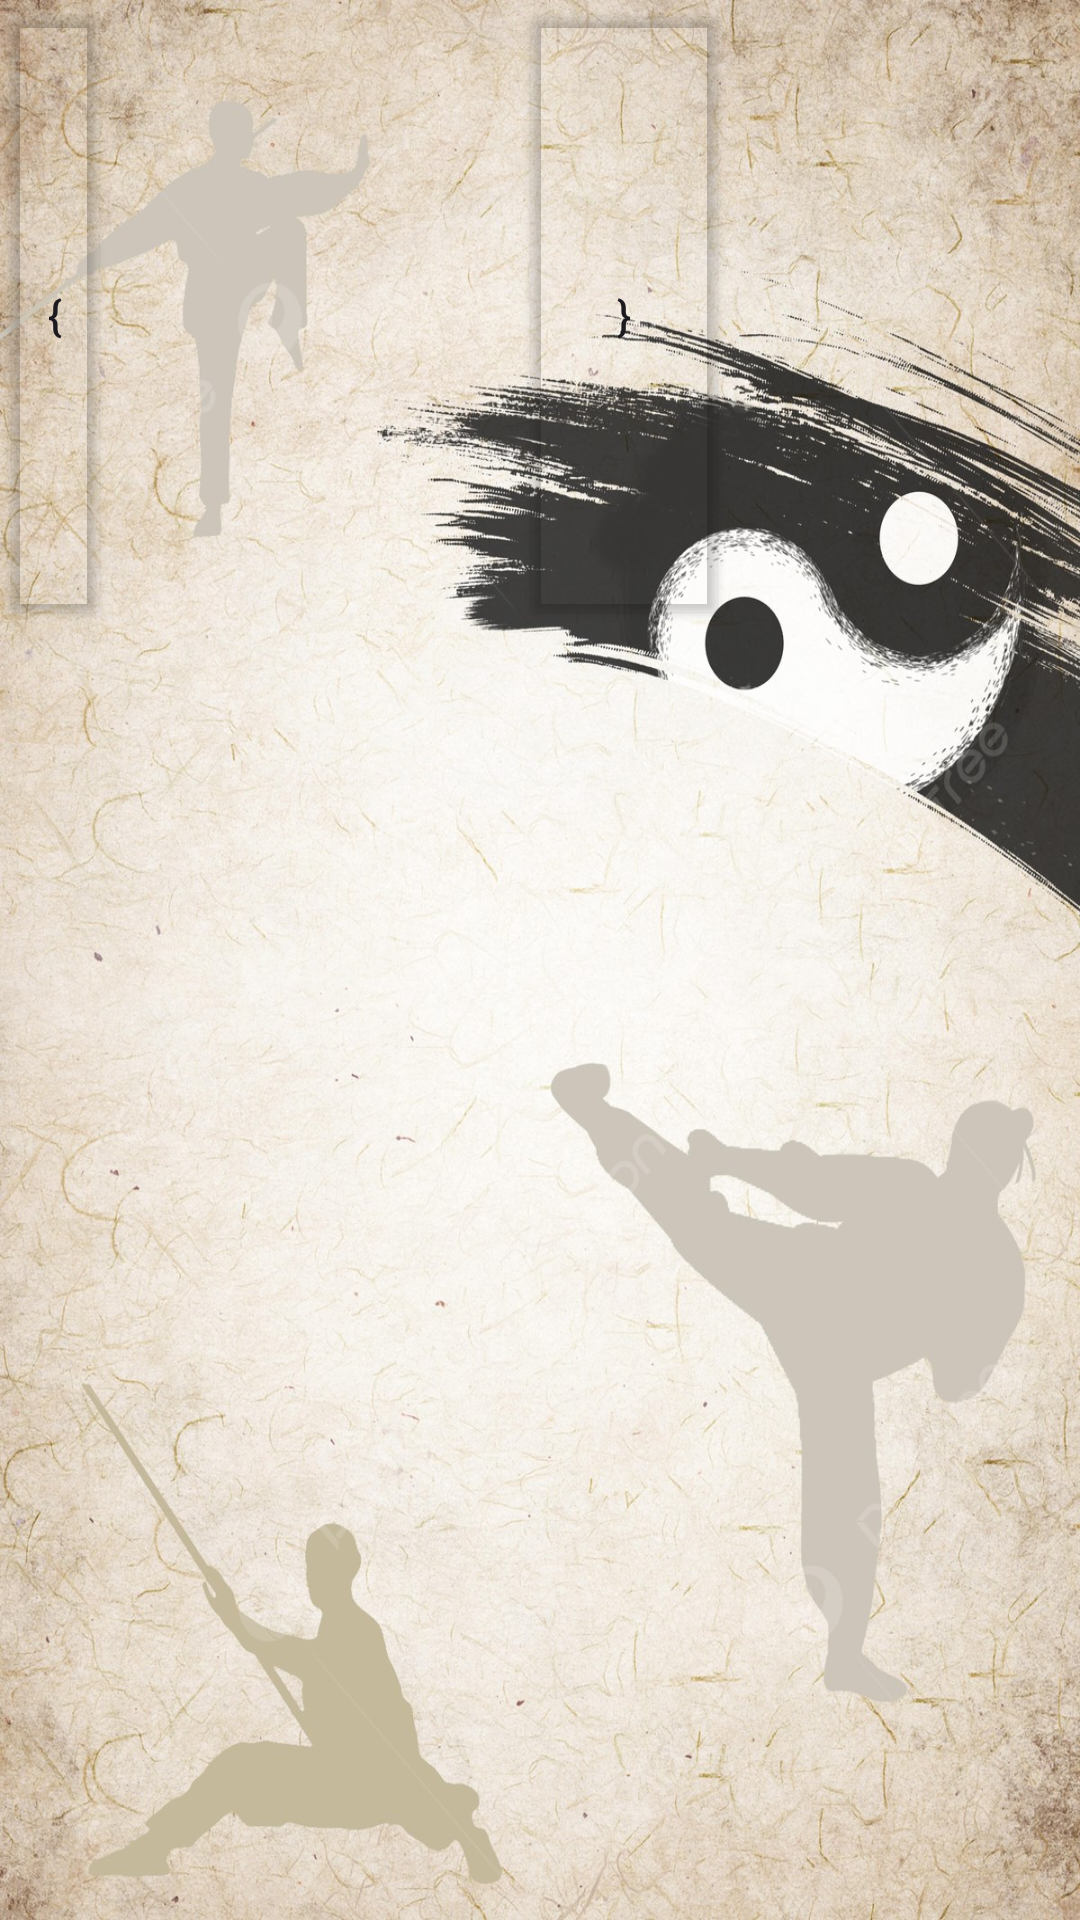

Write the Android layout XML for this screen, with the resource values it uses.
<!-- AndroidManifest.xml: application theme Theme.Martial_Arts_Handbook -->
<!-- res/layout/activity_info_art.xml -->
<?xml version="1.0" encoding="utf-8"?>
<RelativeLayout xmlns:android="http://schemas.android.com/apk/res/android"
xmlns:app="http://schemas.android.com/apk/res-auto"
xmlns:tools="http://schemas.android.com/tools"
android:layout_width="match_parent"
android:layout_height="match_parent"
tools:context=".InfoArtActivity"
android:background="@drawable/exam_background">

    <FrameLayout
        android:layout_width="match_parent"
        android:layout_height="wrap_content">
        <Button
            android:id="@+id/btnBack"
            android:layout_width="60dp"
            android:layout_height="53dp"
            android:layout_gravity="right|center_vertical"
            android:layout_marginRight="10dp"
            android:background="@drawable/delete" />
    </FrameLayout>

    <LinearLayout
        android:layout_width="325dp"
        android:layout_height="49dp"
        android:layout_alignParentEnd="true"
        android:layout_alignParentBottom="true"
        android:layout_marginEnd="41dp"
        android:layout_marginBottom="675dp"
        android:orientation="vertical">

        <TextView
            android:id="@+id/artTitle"
            android:layout_width="match_parent"
            android:layout_height="51dp"
            android:text=""
            android:textSize="30sp"
            android:textStyle="normal|bold|italic" />
    </LinearLayout>



    <LinearLayout
        android:layout_width="75dp"
        android:layout_height="58dp"
        android:layout_alignParentEnd="true"
        android:layout_alignParentBottom="true"
        android:layout_marginEnd="40dp"
        android:layout_marginBottom="495dp"
        android:orientation="vertical">

        <TextView
            android:id="@+id/artCountry"
            android:layout_width="match_parent"
            android:layout_height="51dp"
            android:text=""
            android:textSize="48sp"
            android:textColor="#ff0000"
            android:textStyle="normal|bold|italic" />
    </LinearLayout>

    <LinearLayout
        android:layout_width="385dp"
        android:layout_height="420dp"
        android:layout_alignParentEnd="true"
        android:layout_alignParentBottom="true"
        android:layout_marginEnd="0dp"
        android:layout_marginBottom="4dp"
        android:orientation="vertical">

        <TextView
            android:id="@+id/artDescription"
            android:layout_width="match_parent"
            android:layout_height="match_parent"
            android:text=""
            android:textSize="21sp"
            android:scrollbars = "vertical"
            android:textStyle="normal|italic" />
    </LinearLayout>


    <RelativeLayout
        android:orientation="horizontal"
        android:layout_width="276dp"
        android:layout_height="262dp"
        android:layout_alignParentEnd="true"
        android:layout_alignParentBottom="true"
        android:layout_marginEnd="117dp"
        android:layout_marginBottom="430dp">

        <ImageView
            android:id="@+id/imageViewArt"
            android:layout_width="match_parent"
            android:layout_height="match_parent"
            android:layout_marginTop="12dp"
            app:layout_constraintEnd_toEndOf="parent"
            app:layout_constraintHorizontal_bias="0.407"
            app:layout_constraintStart_toStartOf="parent"
            tools:srcCompat="@tools:sample/avatars" />


        <Button
            android:id="@+id/prBtn"
            android:layout_width="69dp"
            android:layout_height="match_parent"
            android:layout_alignParentEnd="true"
            android:layout_marginEnd="206dp"
            android:layout_weight="1"
            android:text="{"
            android:backgroundTint="#00000000" />

        <Button
            android:id="@+id/nextBtn"
            android:layout_width="70dp"
            android:layout_height="match_parent"
            android:layout_alignParentEnd="true"
            android:layout_marginEnd="0dp"
            android:layout_weight="1"
            android:text="}"
            android:backgroundTint="#00000000" />

    </RelativeLayout>



</RelativeLayout>
<!-- resources referenced by this layout -->
<resources>
  <!-- drawable exam_background: jpg bitmap (drawable, 505980 bytes) -->
  <style name="Theme.Martial_Arts_Handbook" parent="Base.Theme.Martial_Arts_Handbook" />
  <style name="Base.Theme.Martial_Arts_Handbook" parent="Theme.Material3.DayNight.NoActionBar">
          
          
      </style>
</resources>
